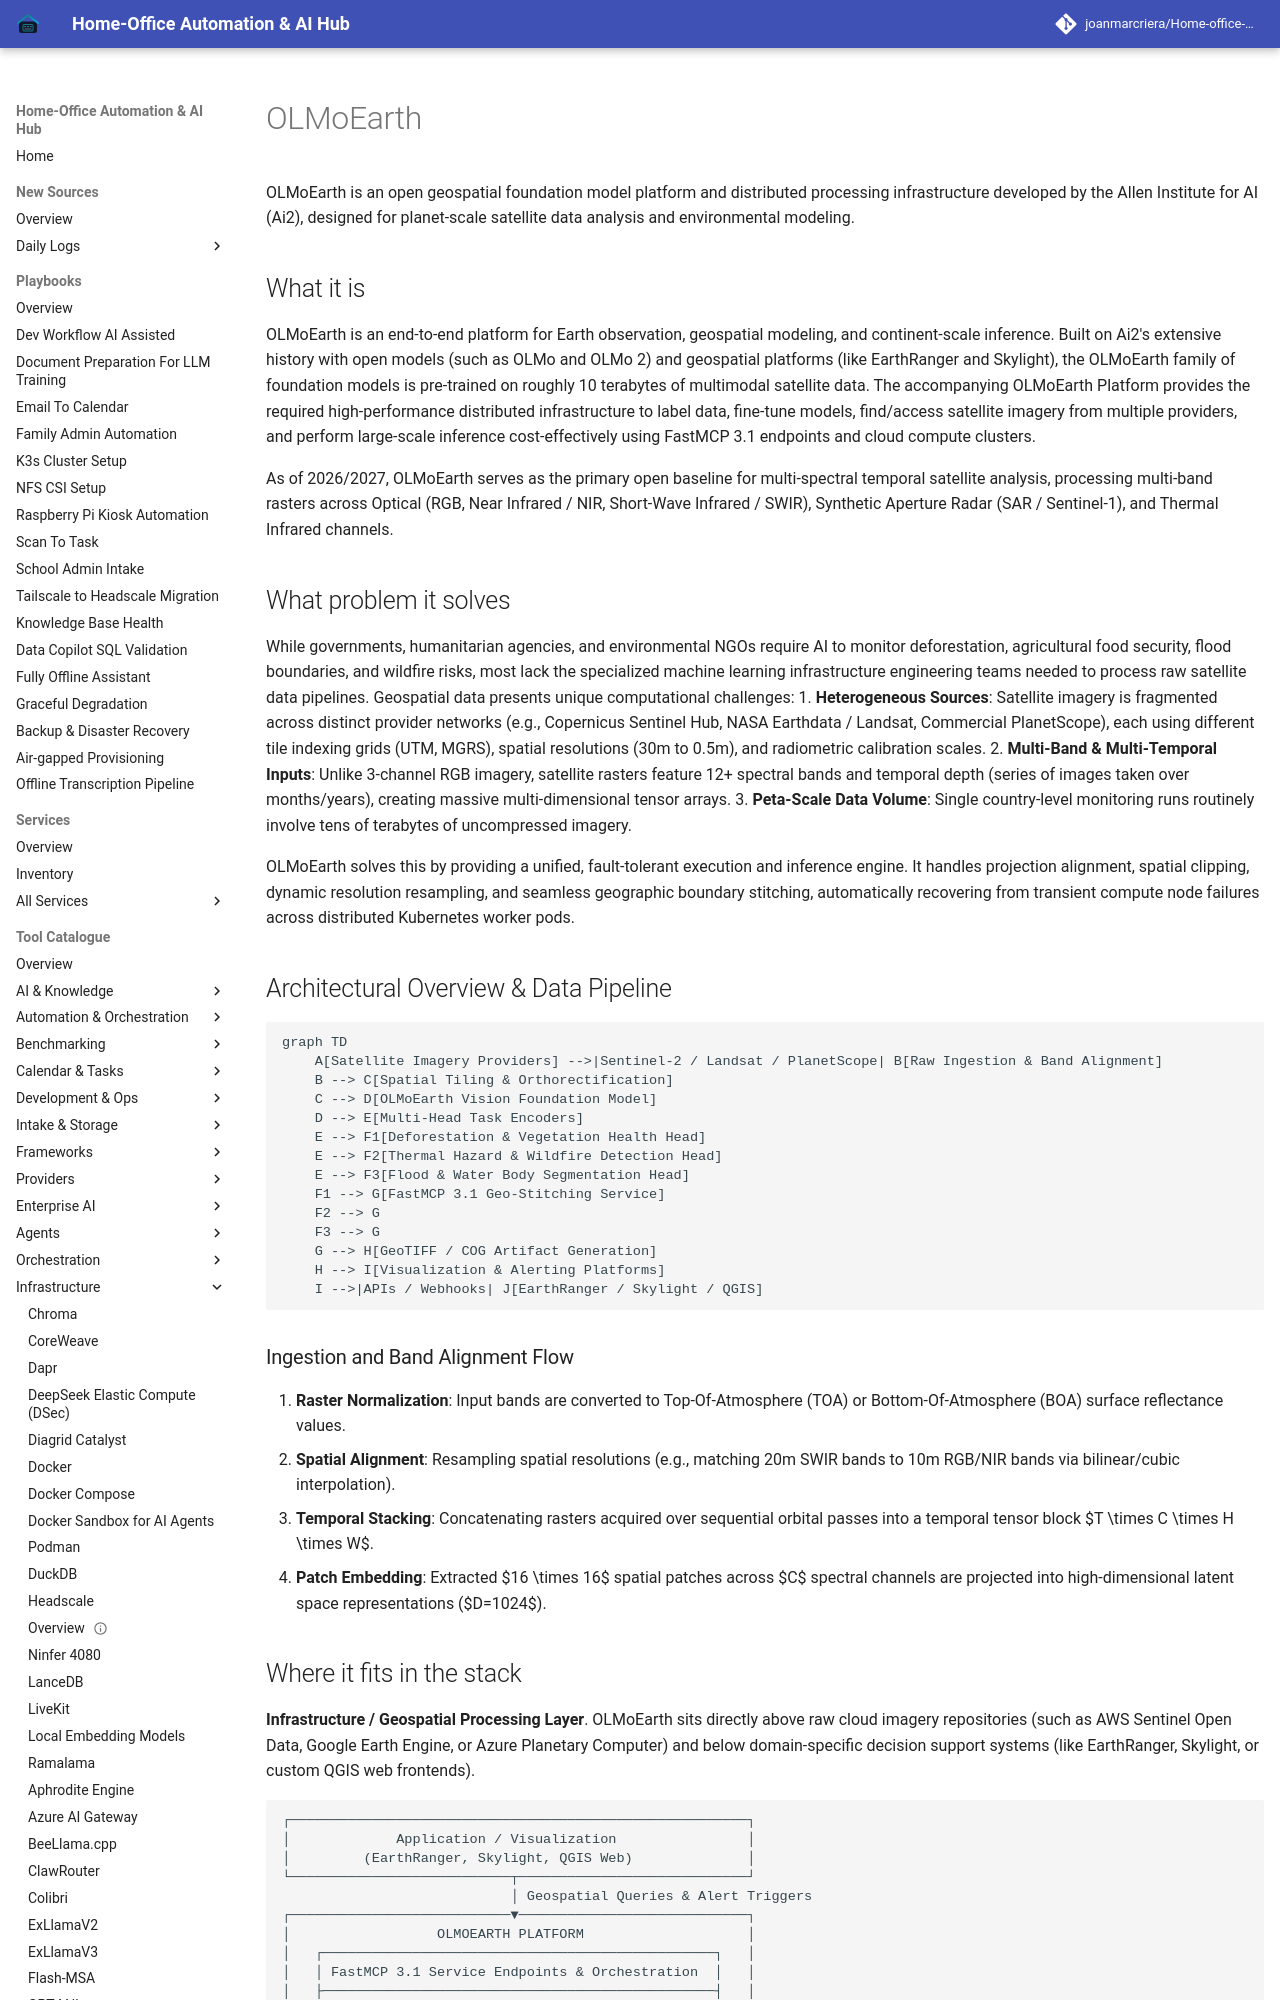

repository: joanmarcriera/Home-office-automations · page: tools/infrastructure/olmoearth/index.html · generator: mkdocs

# OLMoEarth

OLMoEarth is an open geospatial foundation model platform and distributed processing infrastructure developed by the Allen Institute for AI (Ai2), designed for planet-scale satellite data analysis and environmental modeling.

## What it is

OLMoEarth is an end-to-end platform for Earth observation, geospatial modeling, and continent-scale inference. Built on Ai2's extensive history with open models (such as OLMo and OLMo 2) and geospatial platforms (like EarthRanger and Skylight), the OLMoEarth family of foundation models is pre-trained on roughly 10 terabytes of multimodal satellite data. The accompanying OLMoEarth Platform provides the required high-performance distributed infrastructure to label data, fine-tune models, find/access satellite imagery from multiple providers, and perform large-scale inference cost-effectively using FastMCP 3.1 endpoints and cloud compute clusters.

As of 2026/2027, OLMoEarth serves as the primary open baseline for multi-spectral temporal satellite analysis, processing multi-band rasters across Optical (RGB, Near Infrared / NIR, Short-Wave Infrared / SWIR), Synthetic Aperture Radar (SAR / Sentinel-1), and Thermal Infrared channels.

## What problem it solves

While governments, humanitarian agencies, and environmental NGOs require AI to monitor deforestation, agricultural food security, flood boundaries, and wildfire risks, most lack the specialized machine learning infrastructure engineering teams needed to process raw satellite data pipelines. Geospatial data presents unique computational challenges:
1. **Heterogeneous Sources**: Satellite imagery is fragmented across distinct provider networks (e.g., Copernicus Sentinel Hub, NASA Earthdata / Landsat, Commercial PlanetScope), each using different tile indexing grids (UTM, MGRS), spatial resolutions (30m to 0.5m), and radiometric calibration scales.
2. **Multi-Band & Multi-Temporal Inputs**: Unlike 3-channel RGB imagery, satellite rasters feature 12+ spectral bands and temporal depth (series of images taken over months/years), creating massive multi-dimensional tensor arrays.
3. **Peta-Scale Data Volume**: Single country-level monitoring runs routinely involve tens of terabytes of uncompressed imagery.

OLMoEarth solves this by providing a unified, fault-tolerant execution and inference engine. It handles projection alignment, spatial clipping, dynamic resolution resampling, and seamless geographic boundary stitching, automatically recovering from transient compute node failures across distributed Kubernetes worker pods.

## Architectural Overview & Data Pipeline

```mermaid
graph TD
    A[Satellite Imagery Providers] -->|Sentinel-2 / Landsat / PlanetScope| B[Raw Ingestion & Band Alignment]
    B --> C[Spatial Tiling & Orthorectification]
    C --> D[OLMoEarth Vision Foundation Model]
    D --> E[Multi-Head Task Encoders]
    E --> F1[Deforestation & Vegetation Health Head]
    E --> F2[Thermal Hazard & Wildfire Detection Head]
    E --> F3[Flood & Water Body Segmentation Head]
    F1 --> G[FastMCP 3.1 Geo-Stitching Service]
    F2 --> G
    F3 --> G
    G --> H[GeoTIFF / COG Artifact Generation]
    H --> I[Visualization & Alerting Platforms]
    I -->|APIs / Webhooks| J[EarthRanger / Skylight / QGIS]
```

### Ingestion and Band Alignment Flow
1. **Raster Normalization**: Input bands are converted to Top-Of-Atmosphere (TOA) or Bottom-Of-Atmosphere (BOA) surface reflectance values.
2. **Spatial Alignment**: Resampling spatial resolutions (e.g., matching 20m SWIR bands to 10m RGB/NIR bands via bilinear/cubic interpolation).
3. **Temporal Stacking**: Concatenating rasters acquired over sequential orbital passes into a temporal tensor block $T \times C \times H \times W$.
4. **Patch Embedding**: Extracted $16 \times 16$ spatial patches across $C$ spectral channels are projected into high-dimensional latent space representations ($D=1024$).
